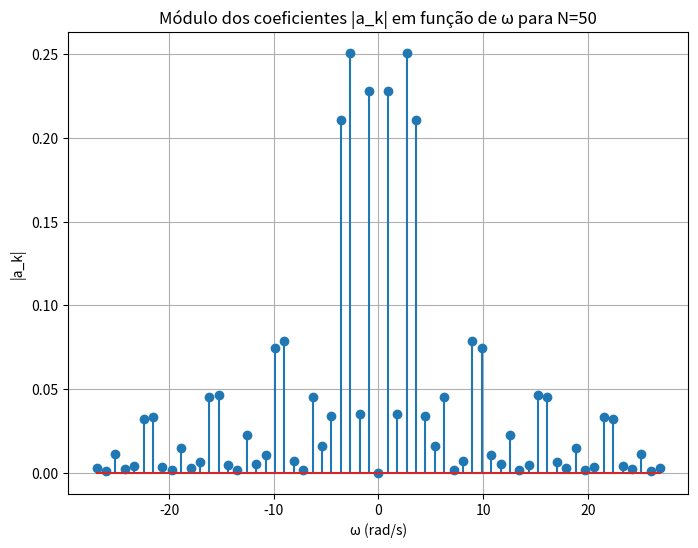

Source code (Python):
import numpy as np
import matplotlib.pyplot as plt

# Definindo constantes
T = 7
w0 = 2 * np.pi / T

# Definindo a função original x(t)
def x_t(t):
    return np.where(np.logical_and(t >= -2, t < -1), -1,
           np.where(np.logical_and(t >= -1, t < 0), t + 1,
           np.where(np.logical_and(t >= 0, t < 1), t - 1,
           np.where(np.logical_and(t >= 1, t < 2), 1, 0))))

def ak(k):
    w = (1j * w0 * k)
    a = np.power(np.e, w)
    b = np.power(np.e, -w)
    c = np.power(np.e, -2*w)
    d = np.power(np.e, 2*w)
    if(k!=0):
        return 1/7 * ((((a + b) - (d + c))/w) + (((-2*w) + a - b)/np.power(w, 2)))
    elif(k==0):
        return 0

# Função para aproximar x(t) usando a série de Fourier truncada
def x_t_approx(t, N):
    x_approx = np.zeros_like(t, dtype=complex)
    #ak
    for k in range(-N, N+1):
        if k!=0:
            x_approx += ak(k) * np.exp(1j * k * w0 * t)
        elif(k==0):
            x_approx += 0 #a0=0
    return np.real(x_approx)  # Tomando a parte real

# Intervalo de tempo para plotar a função
t_vals = np.linspace(-3.5, 3.5, 1000)

# Valores de N para a aproximação
N_values = [1, 10, 20, 50]

# Função para calcular os coeficientes a_k para valores de k
def calc_ak_vals(N):
    a_k_vals = []
    k_vals = np.arange(-N, N+1)
    for k in k_vals:
        a_k_vals.append(np.abs(ak(k)))  # Calcula o módulo de a_k
    return k_vals, a_k_vals

# Calculando a_k e gerando gráfico para N=50
N_max = 50
k_vals, a_k_vals = calc_ak_vals(30)

# Gráfico do módulo dos coeficientes |a_k| em função de ω = k*ω0
omega_vals = k_vals * w0

plt.figure(figsize=(8, 6))
plt.stem(omega_vals, a_k_vals)
plt.title(f'Módulo dos coeficientes |a_k| em função de ω para N={N_max}')
plt.xlabel('ω (rad/s)')
plt.ylabel('|a_k|')
plt.grid(True)
plt.savefig("ItemD.png")
